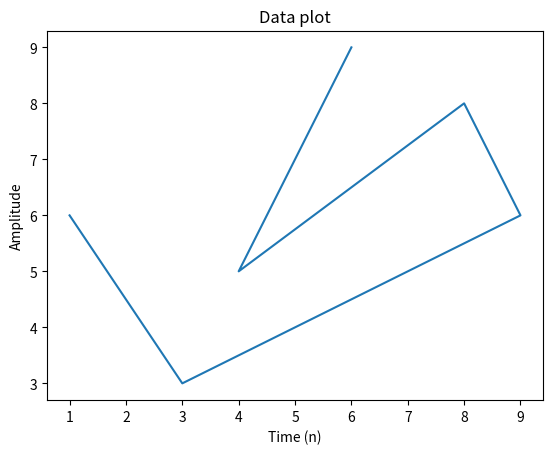
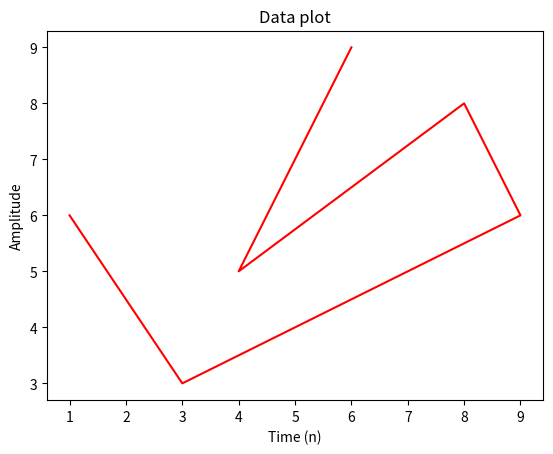

Source code (Python) for these figures, in order:
# Example of pyplot

from matplotlib import pyplot

print('The matplotlib backend is %s' % pyplot.get_backend())  # The backend used plotting

x = [1, 3, 9, 8, 4, 6]
y = [6, 3, 6, 8, 5, 9]

# One plot
fig1 = pyplot.figure()
ax1 = fig1.add_subplot(1, 1, 1)   # axes
ax1.plot(x, y)
ax1.set_xlabel('Time (n)')
ax1.set_ylabel('Amplitude')
ax1.set_title('Data plot')
  
pyplot.show()


[fig2, ax2] = pyplot.subplots()  # short version
ax2.plot(x, y, color = 'red')
ax2.set_xlabel('Time (n)')
ax2.set_ylabel('Amplitude')
ax2.set_title('Data plot')

pyplot.show()

